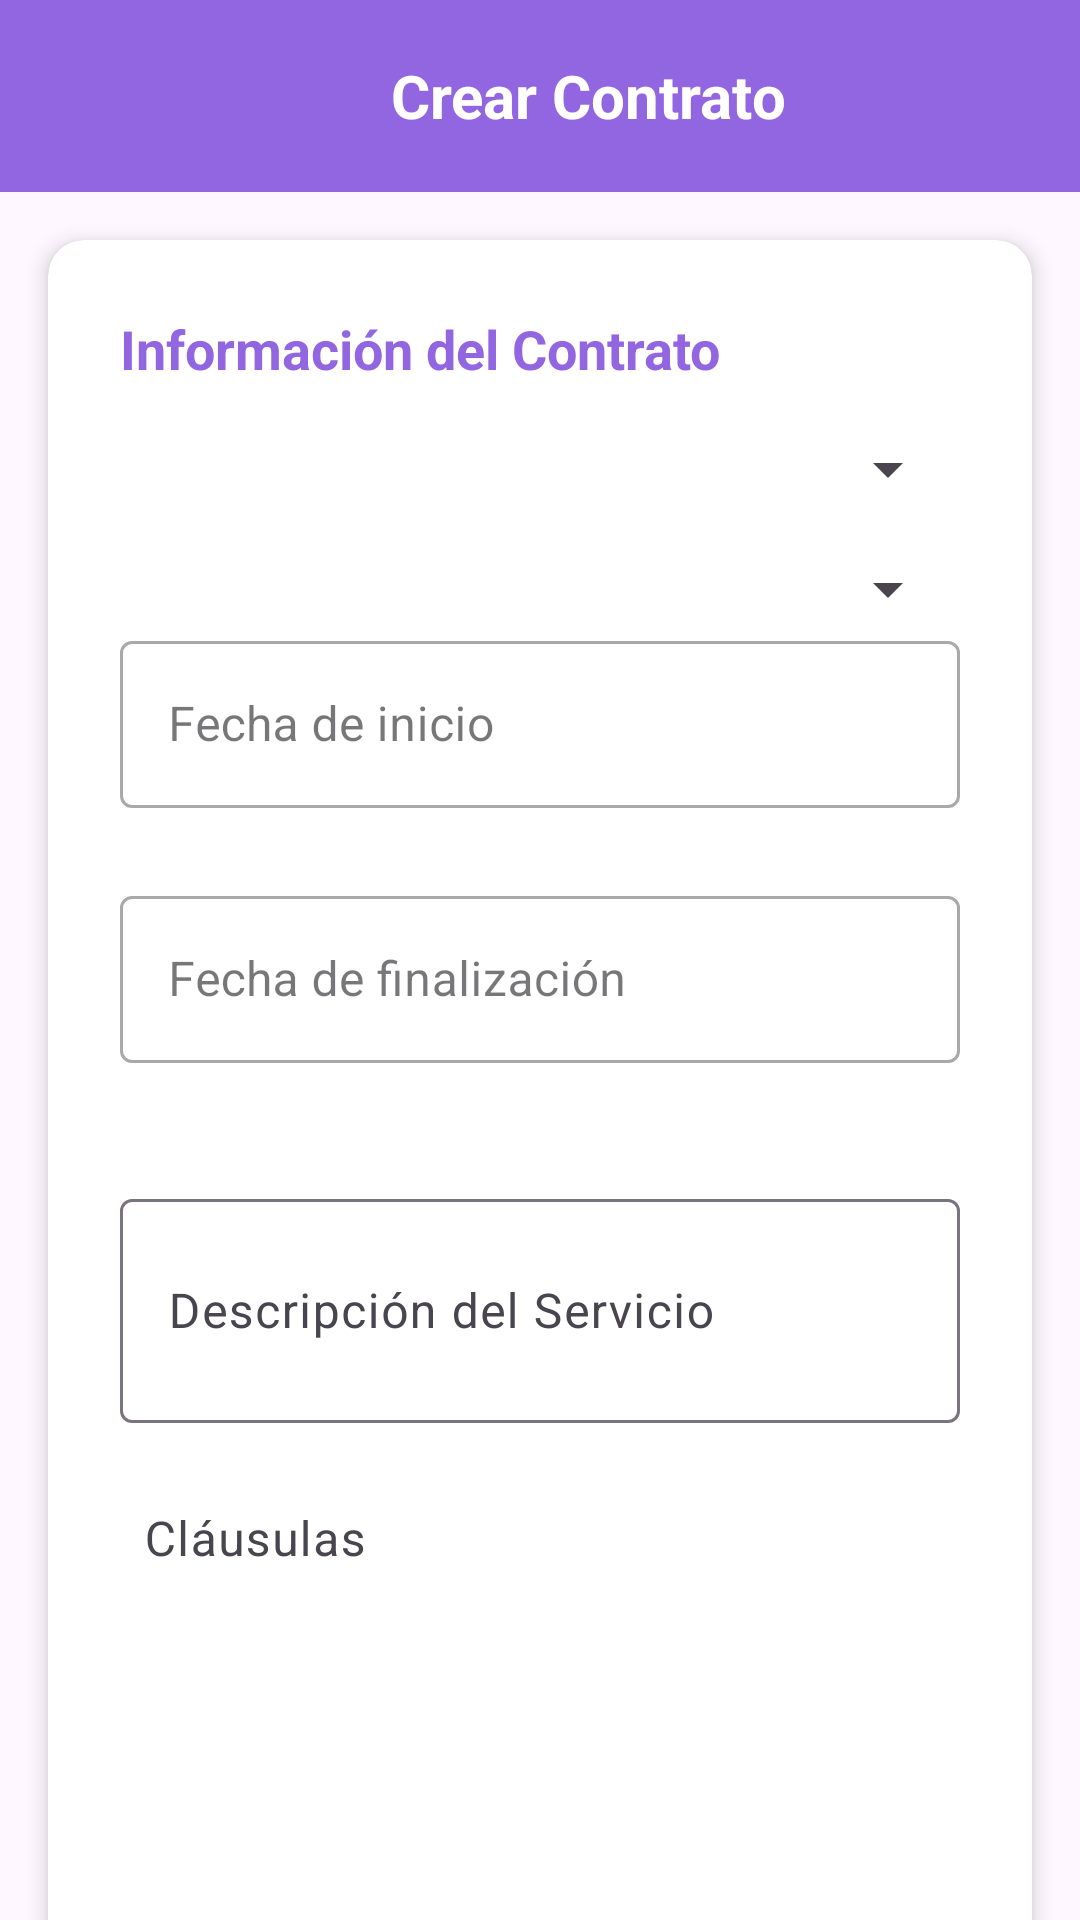

Produce the Android XML layout that renders to this screen, including the resource entries it uses.
<!-- AndroidManifest.xml: application theme Theme.AplicacionPTC -->
<!-- res/layout/activity_crear_contrato.xml -->
<?xml version="1.0" encoding="utf-8"?>
<androidx.coordinatorlayout.widget.CoordinatorLayout xmlns:android="http://schemas.android.com/apk/res/android"
                                                     xmlns:app="http://schemas.android.com/apk/res-auto"
                                                     android:layout_width="match_parent"
                                                     android:layout_height="match_parent">

    <com.google.android.material.appbar.AppBarLayout
            android:layout_width="match_parent"
            android:layout_height="wrap_content"
            android:background="@color/lila">

        <androidx.appcompat.widget.Toolbar
                android:id="@+id/toolbar"
                android:layout_width="match_parent"
                android:layout_height="?attr/actionBarSize"
                android:elevation="4dp">

            <LinearLayout
                    android:layout_width="match_parent"
                    android:layout_height="wrap_content"
                    android:orientation="horizontal">

                <ImageButton
                        android:id="@+id/btnVolverHome"
                        android:layout_width="wrap_content"
                        android:layout_height="wrap_content"
                        android:background="?attr/selectableItemBackgroundBorderless"
                        android:contentDescription="Volver"
                        android:padding="8dp"
                        android:src="@drawable/ic_arrow_back" />

                <TextView
                        android:layout_width="0dp"
                        android:layout_height="wrap_content"
                        android:layout_weight="1"
                        android:gravity="center"
                        android:text="Crear Contrato"
                        android:textColor="@android:color/white"
                        android:textSize="20sp"
                        android:textStyle="bold" />
            </LinearLayout>
        </androidx.appcompat.widget.Toolbar>
    </com.google.android.material.appbar.AppBarLayout>

    <androidx.core.widget.NestedScrollView
            android:layout_width="match_parent"
            android:layout_height="match_parent"
            android:fillViewport="true"
            app:layout_behavior="@string/appbar_scrolling_view_behavior">

        <androidx.cardview.widget.CardView
                android:layout_width="match_parent"
                android:layout_height="wrap_content"
                android:layout_margin="16dp"
                app:cardCornerRadius="12dp"
                app:cardElevation="4dp">

            <LinearLayout
                    android:layout_width="match_parent"
                    android:layout_height="wrap_content"
                    android:orientation="vertical"
                    android:padding="24dp">

                <TextView
                        android:layout_width="match_parent"
                        android:layout_height="wrap_content"
                        android:text="Información del Contrato"
                        android:textColor="@color/lila"
                        android:textSize="18sp"
                        android:textStyle="bold"
                        android:layout_marginBottom="16dp" />

                
                <com.google.android.material.textfield.TextInputLayout
                        android:layout_width="match_parent"
                        android:layout_height="wrap_content"
                        android:text="Cliente"
                        android:textStyle="bold"
                        android:hint="Seleccionar Cliente">

                    <Spinner
                            android:id="@+id/spinner_cliente"
                            android:layout_width="match_parent"
                            android:layout_height="wrap_content" />
                </com.google.android.material.textfield.TextInputLayout>

                
                <com.google.android.material.textfield.TextInputLayout
                        android:layout_width="match_parent"
                        android:layout_height="wrap_content"
                        android:hint="Seleccionar Detective"
                        android:layout_marginTop="16dp">

                    <Spinner
                            android:id="@+id/spinner_detective"
                            android:layout_width="match_parent"
                            android:layout_height="wrap_content" />
                </com.google.android.material.textfield.TextInputLayout>

                
                <com.google.android.material.textfield.TextInputLayout
                        android:id="@+id/tilFechaNacimiento"
                        style="@style/Widget.MaterialComponents.TextInputLayout.OutlinedBox"
                        android:layout_width="match_parent"
                        android:layout_height="wrap_content"
                        android:layout_marginBottom="24dp"
                        android:hint="Fecha de inicio"
                        app:endIconMode="custom"
                        app:endIconDrawable="@drawable/ic_calendar">

                    <com.google.android.material.textfield.TextInputEditText
                            android:id="@+id/editText_fecha_inicio"
                            android:layout_width="match_parent"
                            android:layout_height="wrap_content"
                            android:inputType="none"
                            android:focusable="false"
                            android:maxLines="1" />

                </com.google.android.material.textfield.TextInputLayout>

                
                <com.google.android.material.textfield.TextInputLayout
                        android:id="@+id/tilFechaFinal"
                        style="@style/Widget.MaterialComponents.TextInputLayout.OutlinedBox"
                        android:layout_width="match_parent"
                        android:layout_height="wrap_content"
                        android:layout_marginBottom="24dp"
                        android:hint="Fecha de finalización"
                        app:endIconMode="custom"
                        app:endIconDrawable="@drawable/ic_calendar">

                    <com.google.android.material.textfield.TextInputEditText
                            android:id="@+id/editText_fecha_final"
                            android:layout_width="match_parent"
                            android:layout_height="wrap_content"
                            android:inputType="none"
                            android:focusable="false"
                            android:maxLines="1" />

                </com.google.android.material.textfield.TextInputLayout>

                
                <com.google.android.material.textfield.TextInputLayout
                        android:layout_width="match_parent"
                        android:layout_height="wrap_content"
                        android:hint="Descripción del Servicio"
                        android:layout_marginTop="16dp">

                    <com.google.android.material.textfield.TextInputEditText
                            android:id="@+id/editText_descripcion"
                            android:layout_width="match_parent"
                            android:layout_height="wrap_content"
                            android:inputType="textMultiLine"
                            android:minLines="2" />

                </com.google.android.material.textfield.TextInputLayout>


                <com.google.android.material.textfield.TextInputLayout
                        android:layout_width="match_parent"
                        android:layout_height="wrap_content"
                        android:hint="Cláusulas"
                        android:layout_marginTop="16dp">

                    <com.google.android.material.textfield.TextInputEditText
                            android:id="@+id/editText_clausulas"
                            android:layout_width="match_parent"
                            android:layout_height="180dp"
                            android:inputType="none"
                            android:gravity="top|start"
                            android:scrollbars="vertical"
                            android:overScrollMode="always"
                            android:maxLines="10"

                            android:background="@android:color/transparent"
                            android:textColor="@android:color/black"
                            android:padding="8dp"
                            android:enabled="true"
                            android:focusable="false"
                            android:clickable="false" />

                </com.google.android.material.textfield.TextInputLayout>


                
                <com.google.android.material.textfield.TextInputLayout
                        android:layout_width="match_parent"
                        android:layout_height="wrap_content"
                        android:layout_marginTop="16dp">

                    <com.google.android.material.textfield.TextInputEditText
                            android:id="@+id/editText_tarifa"
                            android:layout_width="match_parent"
                            android:layout_height="wrap_content"
                            android:inputType="numberDecimal"
                            android:maxLines="1"
                            android:hint="Ingrese la tarifa del servicio" />
                </com.google.android.material.textfield.TextInputLayout>


                
                <com.google.android.material.textfield.TextInputLayout
                        android:layout_width="match_parent"
                        android:layout_height="wrap_content"
                        android:hint="Estado"
                        android:layout_marginTop="16dp">

                    <com.google.android.material.textfield.TextInputEditText
                            android:id="@+id/editText_estado"
                            android:layout_width="match_parent"
                            android:layout_height="wrap_content"
                            android:inputType="text" />
                </com.google.android.material.textfield.TextInputLayout>

                
                <Button
                        android:id="@+id/button_crear_contrato"
                        android:layout_width="match_parent"
                        android:layout_height="wrap_content"
                        android:text="Crear Contrato"
                        android:layout_marginTop="24dp"
                        android:backgroundTint="@color/lila"
                        android:textColor="@android:color/white" />
            </LinearLayout>
        </androidx.cardview.widget.CardView>
    </androidx.core.widget.NestedScrollView>
</androidx.coordinatorlayout.widget.CoordinatorLayout>
<!-- resources referenced by this layout -->
<resources>
  <color name="lila">#9166E0</color>
  <style name="Theme.AplicacionPTC" parent="Base.Theme.AplicacionPTC" />
  <style name="Base.Theme.AplicacionPTC" parent="Theme.Material3.DayNight.NoActionBar">
          
           <item name="colorPrimary">@color/black</item>
      </style>
  <color name="black">#FF000000</color>
</resources>
